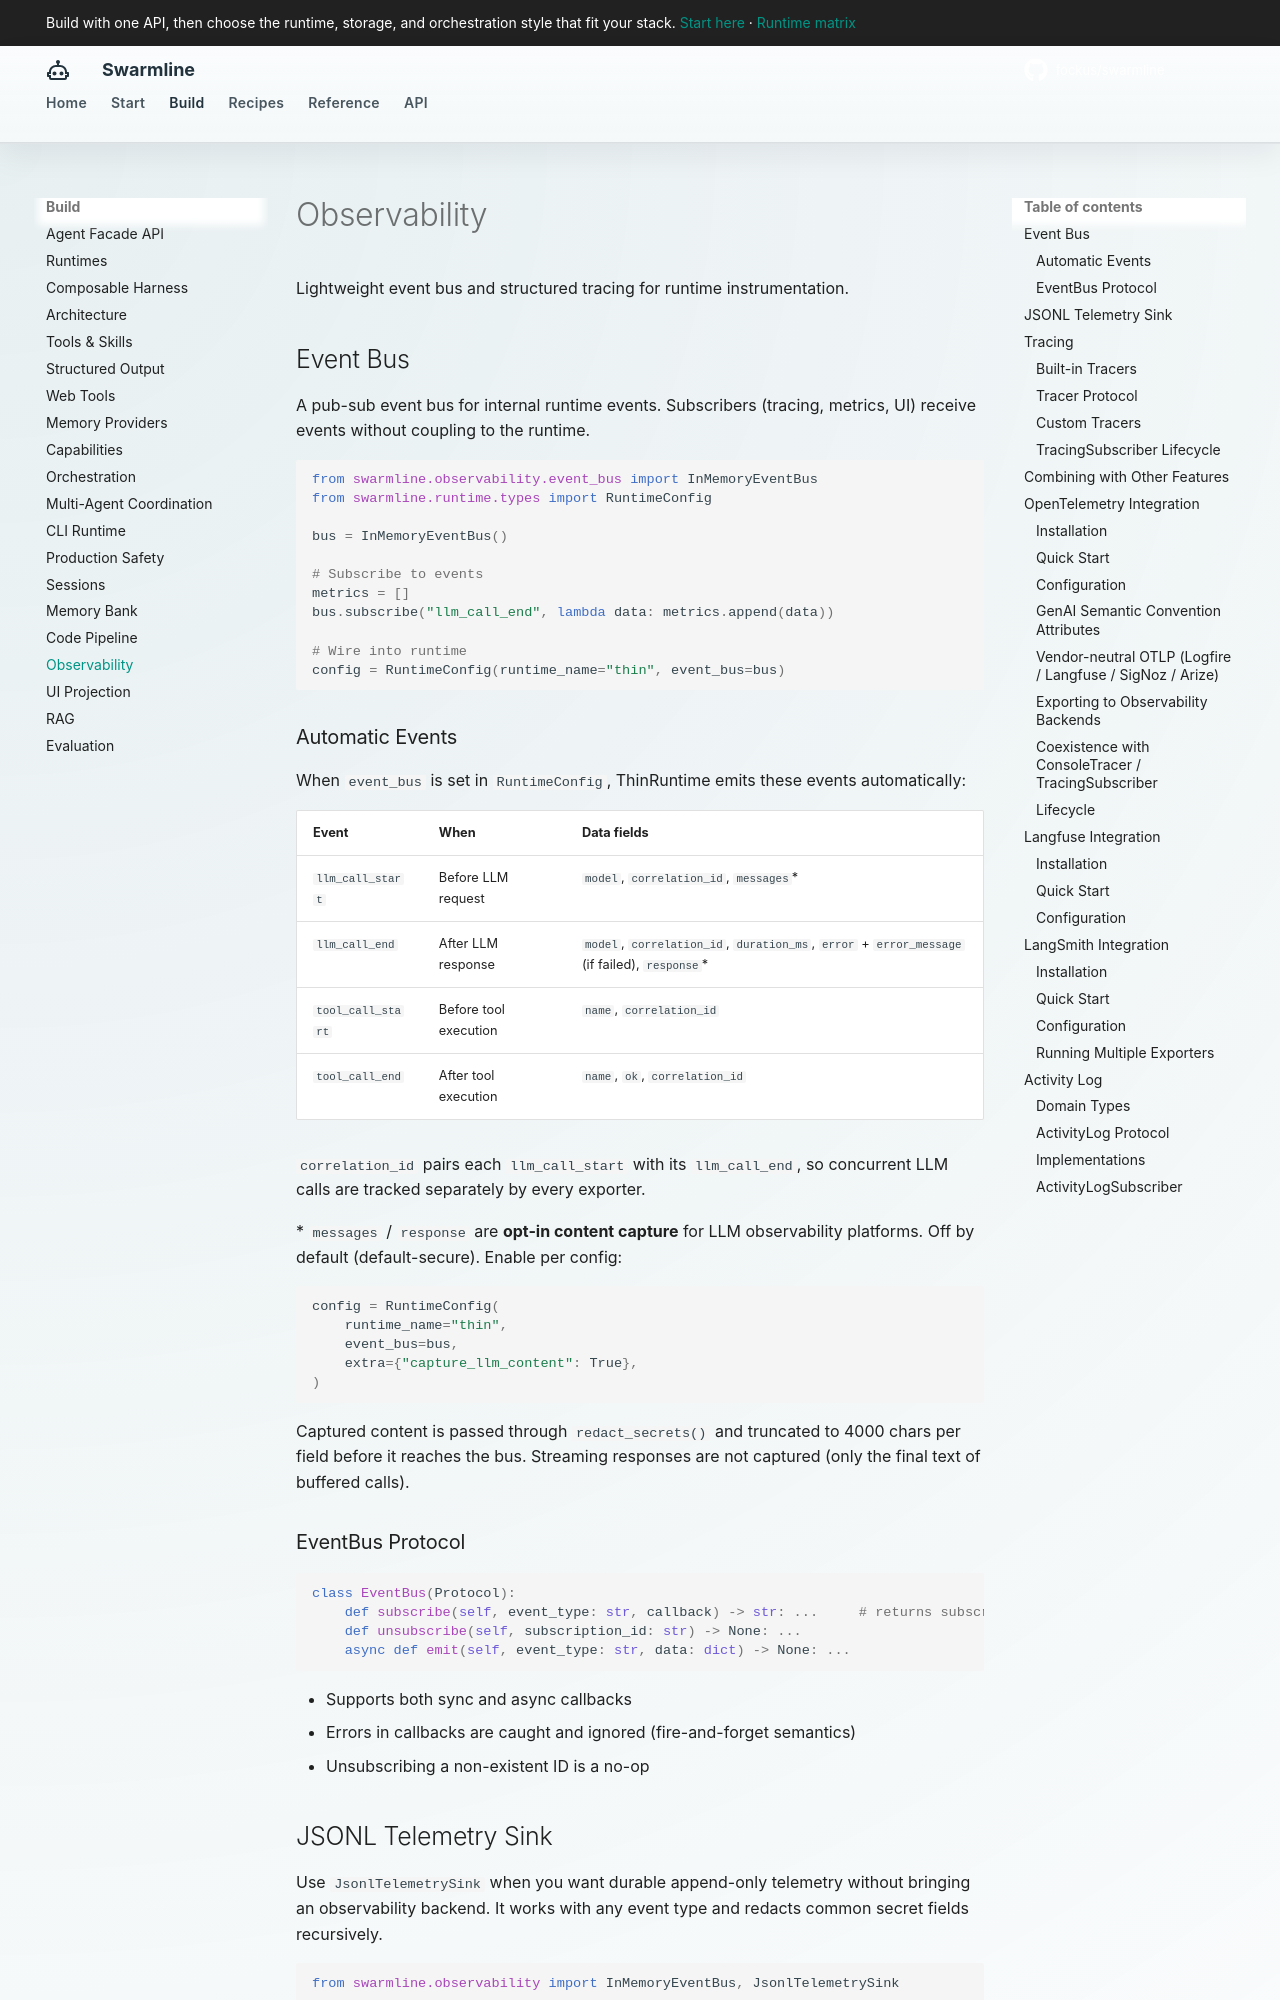

repository: fockus/swarmline · page: observability/index.html · generator: mkdocs

# Observability

Lightweight event bus and structured tracing for runtime instrumentation.

## Event Bus

A pub-sub event bus for internal runtime events. Subscribers (tracing, metrics, UI) receive events without coupling to the runtime.

```python
from swarmline.observability.event_bus import InMemoryEventBus
from swarmline.runtime.types import RuntimeConfig

bus = InMemoryEventBus()

# Subscribe to events
metrics = []
bus.subscribe("llm_call_end", lambda data: metrics.append(data))

# Wire into runtime
config = RuntimeConfig(runtime_name="thin", event_bus=bus)
```

### Automatic Events

When `event_bus` is set in `RuntimeConfig`, ThinRuntime emits these events automatically:

| Event | When | Data fields |
|-------|------|-------------|
| `llm_call_start` | Before LLM request | `model`, `correlation_id`, `messages`* |
| `llm_call_end` | After LLM response | `model`, `correlation_id`, `duration_ms`, `error` + `error_message` (if failed), `response`* |
| `tool_call_start` | Before tool execution | `name`, `correlation_id` |
| `tool_call_end` | After tool execution | `name`, `ok`, `correlation_id` |

`correlation_id` pairs each `llm_call_start` with its `llm_call_end`, so
concurrent LLM calls are tracked separately by every exporter.

\* `messages` / `response` are **opt-in content capture** for LLM
observability platforms. Off by default (default-secure). Enable per config:

```python
config = RuntimeConfig(
    runtime_name="thin",
    event_bus=bus,
    extra={"capture_llm_content": True},
)
```

Captured content is passed through `redact_secrets()` and truncated to
4000 chars per field before it reaches the bus. Streaming responses are
not captured (only the final text of buffered calls).

### EventBus Protocol

```python
class EventBus(Protocol):
    def subscribe(self, event_type: str, callback) -> str: ...     # returns subscription ID
    def unsubscribe(self, subscription_id: str) -> None: ...
    async def emit(self, event_type: str, data: dict) -> None: ...
```

- Supports both sync and async callbacks
- Errors in callbacks are caught and ignored (fire-and-forget semantics)
- Unsubscribing a non-existent ID is a no-op
